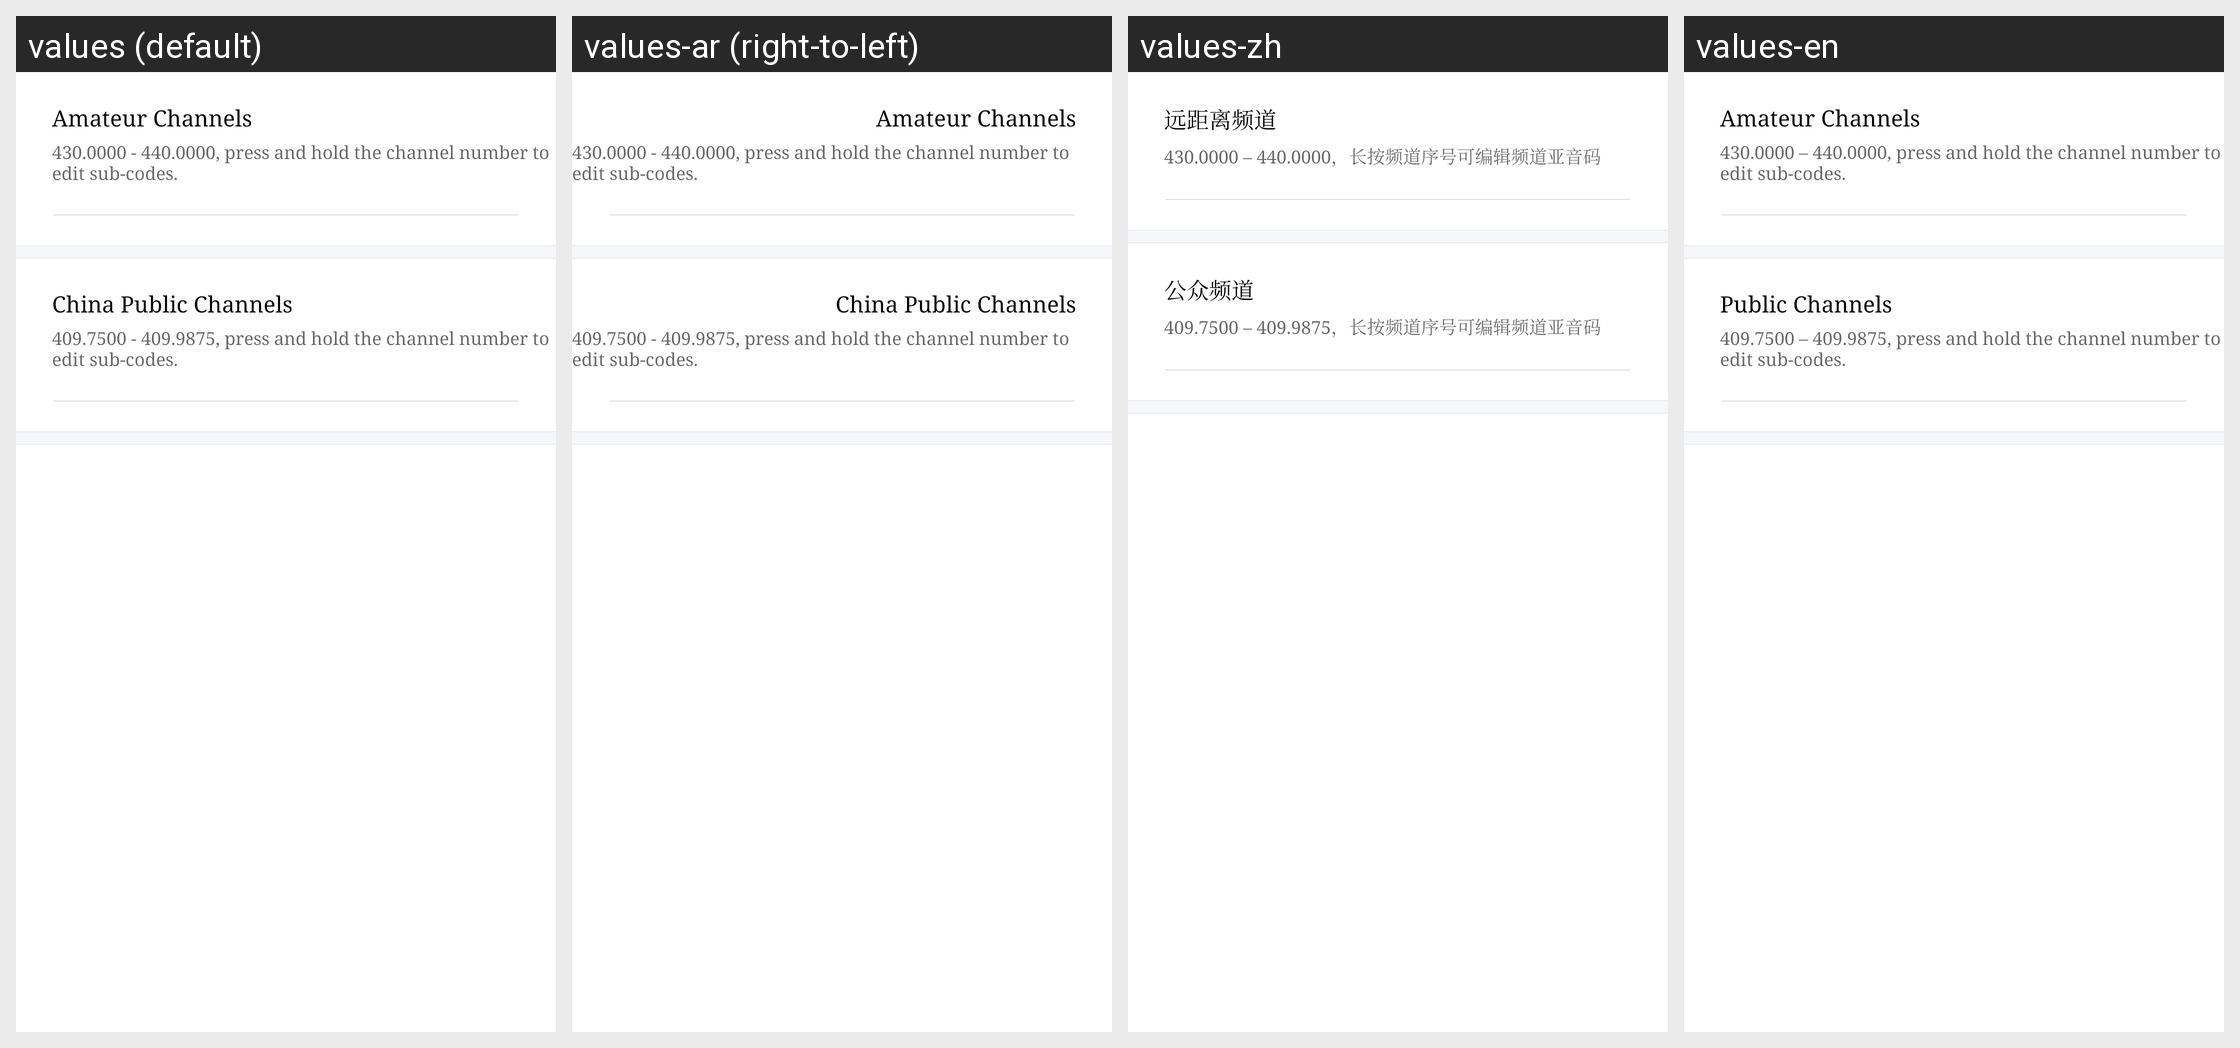

Translations of the strings shown on this Android screen, per locale in the grid:
Android screen res/layout/fragment_shark_preset.xml rendered under 4 locales, left to right: values (default), values-ar (right-to-left), values-zh, values-en. Device: Nexus 5 (rendered at 1080×1920; each locale shown at half size, 540×960, under a caption strip naming it); theme AppTheme.
Other locales in the repository, not shown: values-am, values-as, values-az, values-az-rAZ, values-be, values-bg, values-bn, values-bo-rCN, values-bs, values-bs-rBA, values-ca, values-cs, values-da, values-de, values-el, values-en-rGB, values-es, values-es-rUS, values-et, values-eu, values-eu-rES, values-fa, values-fi, values-fr, values-gl, values-gl-rES, values-gu, values-hi, values-hr, values-hu, values-in, values-it, values-iw, values-ja, values-ka, values-ka-rGE, values-kk, values-kk-rKZ, values-km, values-km-rKH, values-kn, values-ko, values-lo, values-lo-rLA, values-lt, values-lv, values-mai, values-mi, values-mk, values-ml, values-mn, values-mr, values-ms, values-my, values-my-rMM, values-my-rZG, values-nb, values-ne, values-nl, values-or, values-pa, values-pl, values-pt, values-pt-rBR, values-pt-rPT, values-ro, values-ru, values-si, values-si-rLK, values-sk, values-sl, values-sv, values-sw, values-ta, values-te, values-th, values-tl, values-tr, values-tr-rTR, values-ug, values-uk, values-ur, values-uz, values-uz-rUZ, values-vi, values-zh-rCN, values-zh-rHK, values-zh-rTW.
Strings drawn on this screen, with the default value and each locale's value (text and hints the layout hard-codes, and strings that could not be matched under every locale, appear in the picture but are not listed):

channel_remote
  values: Amateur Channels
  values-ar: Amateur Channels  [not translated; the default value is used]
  values-zh: 远距离频道
  values-en: Amateur Channels

seal_remote_ch_range_prompt
  values: 430.0000 - 440.0000, press and hold the channel number to edit sub-codes.
  values-ar: 430.0000 - 440.0000, press and hold the channel number to edit sub-codes.  [not translated; the default value is used]
  values-zh: 430.0000 – 440.0000，长按频道序号可编辑频道亚音码
  values-en: 430.0000 – 440.0000, press and hold the channel number to edit sub-codes.

channel_public
  values: China Public Channels
  values-ar: China Public Channels  [not translated; the default value is used]
  values-zh: 公众频道
  values-en: Public Channels

seal_public_ch_range_prompt
  values: 409.7500 - 409.9875, press and hold the channel number to edit sub-codes.
  values-ar: 409.7500 - 409.9875, press and hold the channel number to edit sub-codes.  [not translated; the default value is used]
  values-zh: 409.7500 – 409.9875，长按频道序号可编辑频道亚音码
  values-en: 409.7500 – 409.9875, press and hold the channel number to edit sub-codes.
